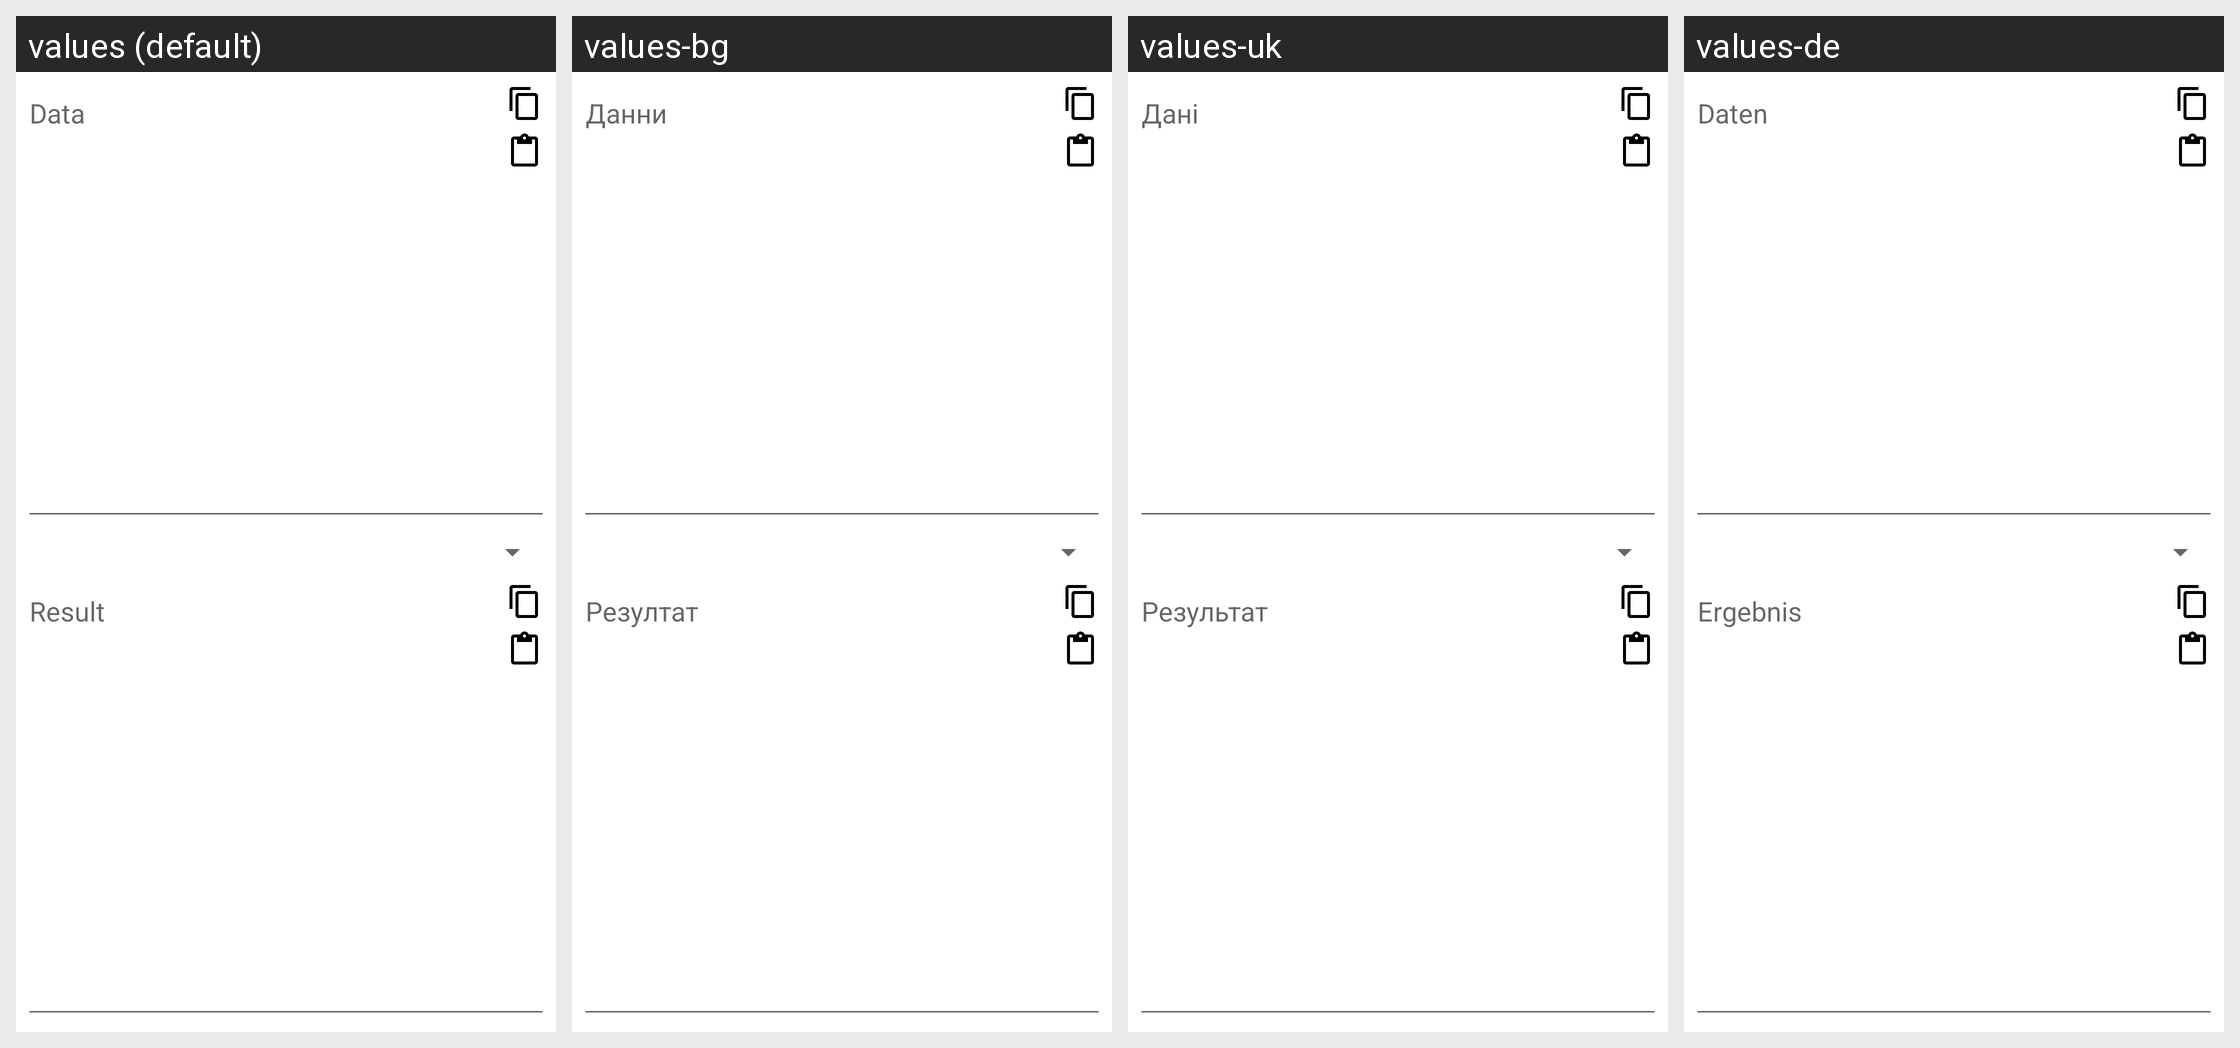

For this localized Android screen grid, give each drawn string resource with its value in every locale shown.
Android screen res/layout/converter.xml rendered under 4 locales, left to right: values (default), values-bg, values-uk, values-de. Device: Nexus 5 (rendered at 1080×1920; each locale shown at half size, 540×960, under a caption strip naming it); theme Theme.MaterialComponents.DayNight.NoActionBar.
Other locales in the repository, not shown: values-ar, values-cs, values-el, values-es, values-fa, values-fr, values-he, values-hu, values-in, values-it, values-iw, values-ja, values-ko, values-lt, values-my, values-pl, values-pt, values-ro, values-ru, values-sq, values-tr, values-uz, values-vi, values-zh.
Strings drawn on this screen, with the default value and each locale's value (text and hints the layout hard-codes, and strings that could not be matched under every locale, appear in the picture but are not listed):

data
  values: Data
  values-bg: Данни
  values-uk: Дані
  values-de: Daten

result
  values: Result
  values-bg: Резултат
  values-uk: Результат
  values-de: Ergebnis
